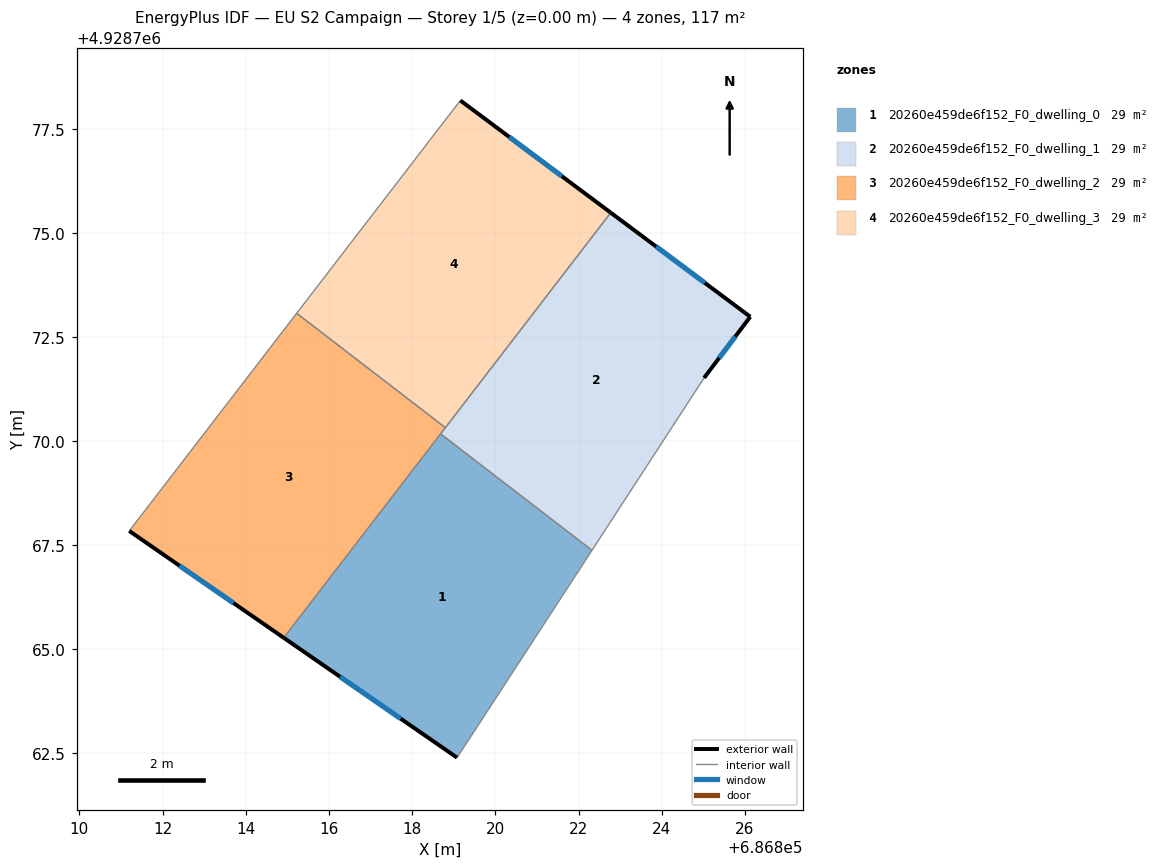
=== STOREY PLAN SPEC (per zone: floor XY polygon, exterior-wall plan segments, windows/doors) ===
zone 1: 20260e459de6f152_F0_dwelling_0  (29.3 m²)
  floor: (686819.63, 4928763.24) (686822.32, 4928767.38) (686818.68, 4928770.18) (686814.91, 4928765.28) (686819.08, 4928762.40)
  exterior wall: (686819.08, 4928762.40) – (686814.91, 4928765.28)  [5.1 m]
    window: (686817.72, 4928763.34) – (686816.27, 4928764.34)  [1.9 m²]
  interior walls: 4
zone 2: 20260e459de6f152_F0_dwelling_1  (29.3 m²)
  floor: (686822.32, 4928767.38) (686825.02, 4928771.53) (686826.13, 4928773.00) (686822.78, 4928775.50) (686818.68, 4928770.18)
  exterior wall: (686822.78, 4928775.50) – (686826.13, 4928773.00)  [4.2 m]
    window: (686823.87, 4928774.69) – (686825.04, 4928773.81)  [1.5 m²]
  exterior wall: (686826.13, 4928773.00) – (686825.02, 4928771.53)  [1.8 m]
    window: (686825.77, 4928772.52) – (686825.38, 4928772.01)  [0.7 m²]
  interior walls: 4
zone 3: 20260e459de6f152_F0_dwelling_2  (29.3 m²)
  floor: (686814.91, 4928765.28) (686818.80, 4928770.33) (686815.22, 4928773.08) (686811.20, 4928767.85)
  exterior wall: (686814.91, 4928765.28) – (686811.20, 4928767.85)  [4.5 m]
    window: (686813.71, 4928766.12) – (686812.41, 4928767.01)  [1.7 m²]
  interior walls: 4
zone 4: 20260e459de6f152_F0_dwelling_3  (29.3 m²)
  floor: (686818.80, 4928770.33) (686822.78, 4928775.50) (686819.16, 4928778.20) (686815.22, 4928773.08)
  exterior wall: (686819.16, 4928778.20) – (686822.78, 4928775.50)  [4.5 m]
    window: (686820.33, 4928777.32) – (686821.60, 4928776.38)  [1.7 m²]
  interior walls: 3

=== DERIVED (storey summary) ===
Building: EU S2 Campaign
Storey: 1 of 5  (floor level z = 0.00 m)
Storey gross floor area: 117.0 m²
Zones on this storey: 4
  - 20260e459de6f152_F0_dwelling_0: floor 29.3 m²; exterior wall 5.1 m (15.2 m²); 1 window(s) 1.9 m²; WWR 12.2%
  - 20260e459de6f152_F0_dwelling_1: floor 29.3 m²; exterior wall 6.0 m (18.1 m²); 2 window(s) 2.2 m²; WWR 12.2%
  - 20260e459de6f152_F0_dwelling_2: floor 29.3 m²; exterior wall 4.5 m (13.5 m²); 1 window(s) 1.7 m²; WWR 12.2%
  - 20260e459de6f152_F0_dwelling_3: floor 29.3 m²; exterior wall 4.5 m (13.5 m²); 1 window(s) 1.7 m²; WWR 12.2%
Zone adjacency (shared interzone walls):
  - 20260e459de6f152_F0_dwelling_0 ↔ 20260e459de6f152_F0_dwelling_1
  - 20260e459de6f152_F0_dwelling_0 ↔ 20260e459de6f152_F0_dwelling_2
  - 20260e459de6f152_F0_dwelling_1 ↔ 20260e459de6f152_F0_dwelling_2
  - 20260e459de6f152_F0_dwelling_1 ↔ 20260e459de6f152_F0_dwelling_3
  - 20260e459de6f152_F0_dwelling_2 ↔ 20260e459de6f152_F0_dwelling_3